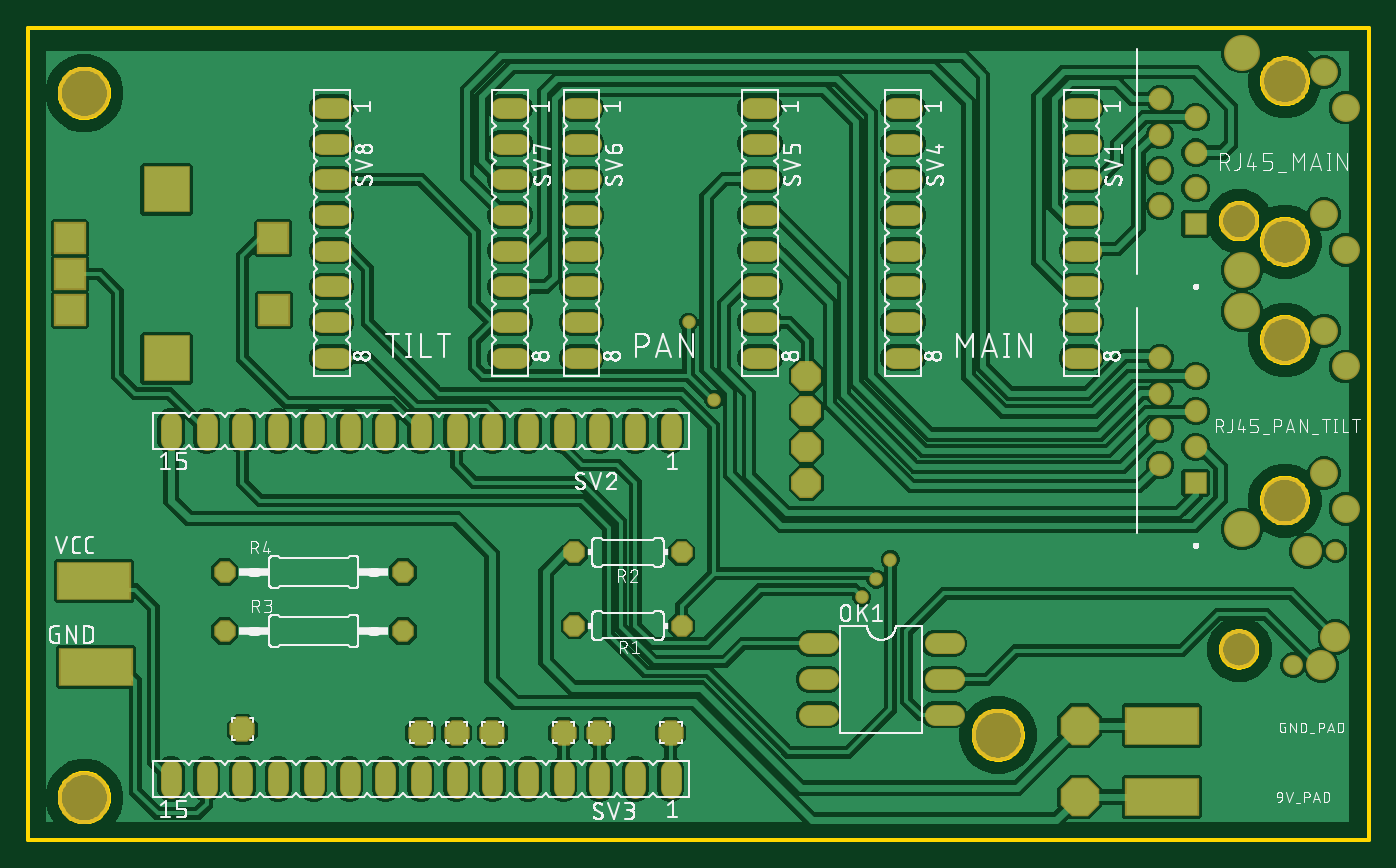
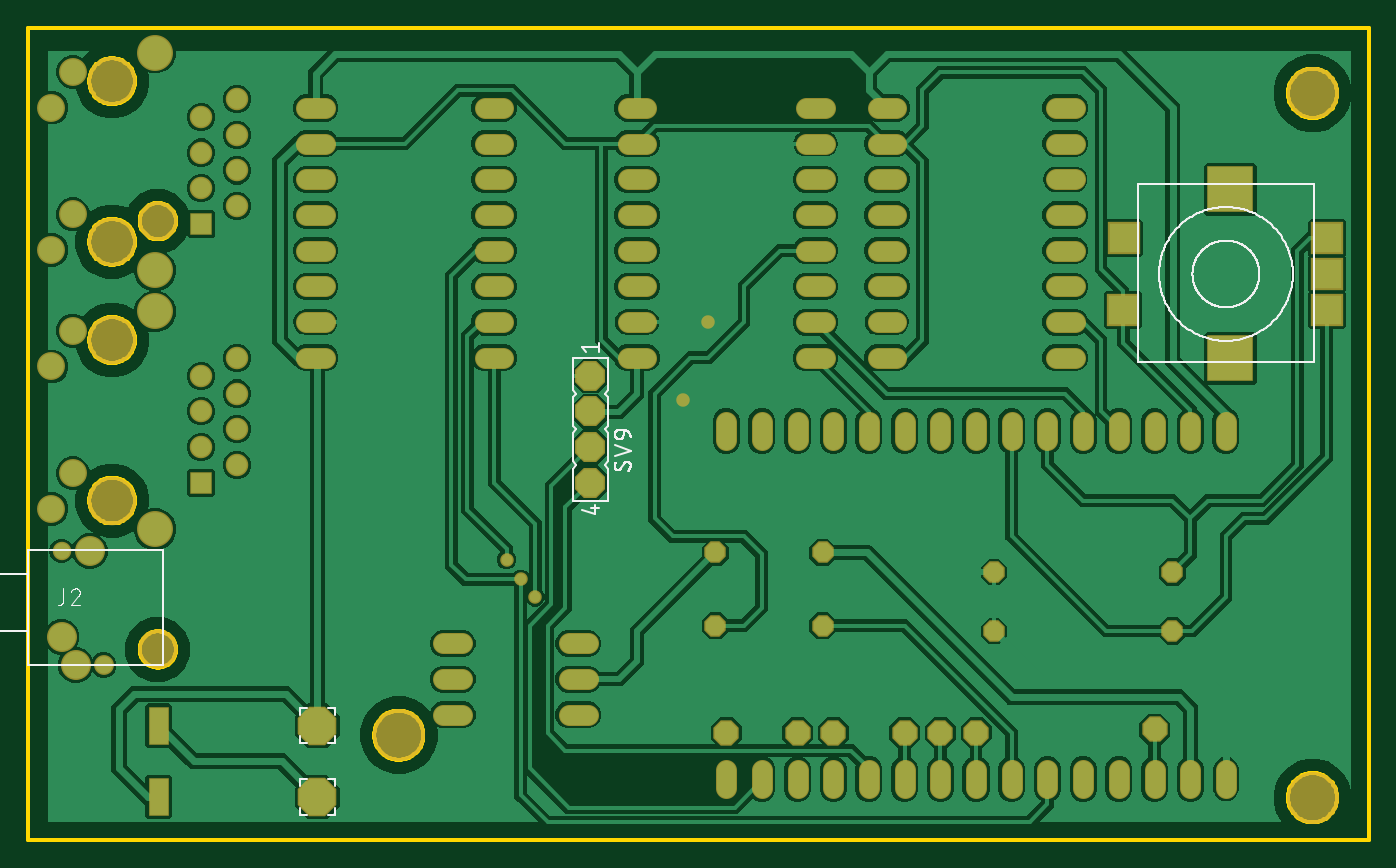
Circuit board: 9 layer files. Board 95.4 x 57.8 mm.
- bottom_copper: copper_bottom.gbr (114282 bytes)
- top_copper: copper_top.gbr (95574 bytes)
- outline: profile.gbr (15810 bytes)
- bottom_silk: silkscreen_bottom.gbr (21588 bytes)
- top_silk: silkscreen_top.gbr (172742 bytes)
- bottom_mask: soldermask_bottom.gbr (5398 bytes)
- top_mask: soldermask_top.gbr (5441 bytes)
- paste: solderpaste_bottom.gbr (217 bytes)
- paste: solderpaste_top.gbr (250 bytes)

=== bottom_copper: copper_bottom.gbr (114282 bytes, source omitted) ===
=== top_copper: copper_top.gbr (95574 bytes, source omitted) ===
=== outline: profile.gbr (15810 bytes, source omitted) ===
=== bottom_silk: silkscreen_bottom.gbr (21588 bytes, source omitted) ===
=== top_silk: silkscreen_top.gbr (172742 bytes, source omitted) ===
=== bottom_mask: soldermask_bottom.gbr ===
G04 EAGLE Gerber RS-274X export*
G75*
%MOMM*%
%FSLAX34Y34*%
%LPD*%
%INSoldermask Bottom*%
%IPPOS*%
%AMOC8*
5,1,8,0,0,1.08239X$1,22.5*%
G01*
%ADD10C,3.703200*%
%ADD11C,2.783841*%
%ADD12C,1.524000*%
%ADD13P,1.649562X8X22.500000*%
%ADD14P,1.649562X8X202.500000*%
%ADD15R,2.298700X2.298700*%
%ADD16R,3.319200X3.319200*%
%ADD17R,1.601200X1.601200*%
%ADD18C,1.601200*%
%ADD19C,3.453200*%
%ADD20C,2.558200*%
%ADD21C,1.988200*%
%ADD22P,2.969212X8X22.500000*%
%ADD23R,1.473200X2.743200*%
%ADD24C,1.311200*%
%ADD25C,2.133600*%
%ADD26C,1.411200*%
%ADD27P,1.951982X8X292.500000*%
%ADD28P,1.951982X8X22.500000*%
%ADD29P,2.309387X8X202.500000*%
%ADD30C,0.959600*%


D10*
X40000Y531100D03*
X690090Y74480D03*
X40000Y30000D03*
D11*
X861540Y135440D03*
X861540Y440240D03*
D12*
X568960Y139700D02*
X555752Y139700D01*
X555752Y114300D02*
X568960Y114300D01*
X645160Y114300D02*
X658368Y114300D01*
X658368Y139700D02*
X645160Y139700D01*
X568960Y88900D02*
X555752Y88900D01*
X645160Y88900D02*
X658368Y88900D01*
D13*
X388620Y152400D03*
X464820Y152400D03*
X388620Y204470D03*
X464820Y204470D03*
X139700Y148590D03*
X266700Y148590D03*
D14*
X266700Y190500D03*
X139700Y190500D03*
D15*
X29680Y402590D03*
X174460Y427990D03*
X29680Y427990D03*
X30010Y377190D03*
X174790Y377190D03*
D16*
X98430Y342460D03*
X98420Y462720D03*
D17*
X830580Y438150D03*
D18*
X805180Y450850D03*
X830580Y463550D03*
X805180Y476250D03*
X830580Y488950D03*
X805180Y501650D03*
X830580Y514350D03*
X805180Y527050D03*
D19*
X894080Y425450D03*
X894080Y539750D03*
D20*
X863580Y560050D03*
X863580Y405150D03*
D21*
X921980Y445050D03*
X921980Y546350D03*
X937280Y419650D03*
X937280Y520950D03*
D17*
X830580Y254000D03*
D18*
X805180Y266700D03*
X830580Y279400D03*
X805180Y292100D03*
X830580Y304800D03*
X805180Y317500D03*
X830580Y330200D03*
X805180Y342900D03*
D19*
X894080Y241300D03*
X894080Y355600D03*
D20*
X863580Y375900D03*
X863580Y221000D03*
D21*
X921980Y260900D03*
X921980Y362200D03*
X937280Y235500D03*
X937280Y336800D03*
D22*
X748030Y30480D03*
X748030Y81280D03*
D23*
X861060Y81280D03*
X861060Y30480D03*
D24*
X930040Y205410D03*
D25*
X910040Y205410D03*
D26*
X900040Y124300D03*
D25*
X920040Y124300D03*
X930040Y144300D03*
D27*
X381000Y76200D03*
X330200Y76200D03*
D28*
X304800Y76200D03*
X279400Y76200D03*
X152400Y78740D03*
X457200Y76200D03*
X406400Y76200D03*
D12*
X457200Y49784D02*
X457200Y36576D01*
X431800Y36576D02*
X431800Y49784D01*
X406400Y49784D02*
X406400Y36576D01*
X381000Y36576D02*
X381000Y49784D01*
X355600Y49784D02*
X355600Y36576D01*
X330200Y36576D02*
X330200Y49784D01*
X304800Y49784D02*
X304800Y36576D01*
X279400Y36576D02*
X279400Y49784D01*
X254000Y49784D02*
X254000Y36576D01*
X228600Y36576D02*
X228600Y49784D01*
X203200Y49784D02*
X203200Y36576D01*
X177800Y36576D02*
X177800Y49784D01*
X152400Y49784D02*
X152400Y36576D01*
X127000Y36576D02*
X127000Y49784D01*
X101600Y49784D02*
X101600Y36576D01*
X101600Y284226D02*
X101600Y297434D01*
X127000Y297434D02*
X127000Y284226D01*
X152400Y284226D02*
X152400Y297434D01*
X177800Y297434D02*
X177800Y284226D01*
X203200Y284226D02*
X203200Y297434D01*
X228600Y297434D02*
X228600Y284226D01*
X254000Y284226D02*
X254000Y297434D01*
X279400Y297434D02*
X279400Y284226D01*
X304800Y284226D02*
X304800Y297434D01*
X330200Y297434D02*
X330200Y284226D01*
X355600Y284226D02*
X355600Y297434D01*
X381000Y297434D02*
X381000Y284226D01*
X406400Y284226D02*
X406400Y297434D01*
X431800Y297434D02*
X431800Y284226D01*
X457200Y284226D02*
X457200Y297434D01*
X742696Y520700D02*
X755904Y520700D01*
X755904Y495300D02*
X742696Y495300D01*
X742696Y469900D02*
X755904Y469900D01*
X755904Y444500D02*
X742696Y444500D01*
X742696Y419100D02*
X755904Y419100D01*
X755904Y393700D02*
X742696Y393700D01*
X742696Y368300D02*
X755904Y368300D01*
X755904Y342900D02*
X742696Y342900D01*
X628904Y520700D02*
X615696Y520700D01*
X615696Y495300D02*
X628904Y495300D01*
X628904Y469900D02*
X615696Y469900D01*
X615696Y444500D02*
X628904Y444500D01*
X628904Y419100D02*
X615696Y419100D01*
X615696Y393700D02*
X628904Y393700D01*
X628904Y368300D02*
X615696Y368300D01*
X615696Y342900D02*
X628904Y342900D01*
X527304Y520700D02*
X514096Y520700D01*
X514096Y495300D02*
X527304Y495300D01*
X527304Y469900D02*
X514096Y469900D01*
X514096Y444500D02*
X527304Y444500D01*
X527304Y419100D02*
X514096Y419100D01*
X514096Y393700D02*
X527304Y393700D01*
X527304Y368300D02*
X514096Y368300D01*
X514096Y342900D02*
X527304Y342900D01*
X400304Y520700D02*
X387096Y520700D01*
X387096Y495300D02*
X400304Y495300D01*
X400304Y469900D02*
X387096Y469900D01*
X387096Y444500D02*
X400304Y444500D01*
X400304Y419100D02*
X387096Y419100D01*
X387096Y393700D02*
X400304Y393700D01*
X400304Y368300D02*
X387096Y368300D01*
X387096Y342900D02*
X400304Y342900D01*
X349504Y520700D02*
X336296Y520700D01*
X336296Y495300D02*
X349504Y495300D01*
X349504Y469900D02*
X336296Y469900D01*
X336296Y444500D02*
X349504Y444500D01*
X349504Y419100D02*
X336296Y419100D01*
X336296Y393700D02*
X349504Y393700D01*
X349504Y368300D02*
X336296Y368300D01*
X336296Y342900D02*
X349504Y342900D01*
X222504Y520700D02*
X209296Y520700D01*
X209296Y495300D02*
X222504Y495300D01*
X222504Y469900D02*
X209296Y469900D01*
X209296Y444500D02*
X222504Y444500D01*
X222504Y419100D02*
X209296Y419100D01*
X209296Y393700D02*
X222504Y393700D01*
X222504Y368300D02*
X209296Y368300D01*
X209296Y342900D02*
X222504Y342900D01*
D29*
X553720Y330200D03*
X553720Y304800D03*
X553720Y279400D03*
X553720Y254000D03*
D30*
X603250Y185420D03*
X469900Y368300D03*
X487832Y313154D03*
X613410Y199390D03*
X593090Y172720D03*
M02*

=== top_mask: soldermask_top.gbr ===
G04 EAGLE Gerber RS-274X export*
G75*
%MOMM*%
%FSLAX34Y34*%
%LPD*%
%INSoldermask Top*%
%IPPOS*%
%AMOC8*
5,1,8,0,0,1.08239X$1,22.5*%
G01*
%ADD10C,3.703200*%
%ADD11C,2.783841*%
%ADD12C,1.524000*%
%ADD13P,1.649562X8X22.500000*%
%ADD14P,1.649562X8X202.500000*%
%ADD15R,2.298700X2.298700*%
%ADD16R,3.319200X3.319200*%
%ADD17R,1.601200X1.601200*%
%ADD18C,1.601200*%
%ADD19C,3.453200*%
%ADD20C,2.558200*%
%ADD21C,1.988200*%
%ADD22P,2.969212X8X22.500000*%
%ADD23R,5.283200X2.743200*%
%ADD24C,1.311200*%
%ADD25C,2.133600*%
%ADD26C,1.411200*%
%ADD27P,1.951982X8X292.500000*%
%ADD28P,1.951982X8X22.500000*%
%ADD29P,2.309387X8X202.500000*%
%ADD30C,0.959600*%


D10*
X40000Y531100D03*
X690090Y74480D03*
X40000Y30000D03*
D11*
X861540Y135440D03*
X861540Y440240D03*
D12*
X568960Y139700D02*
X555752Y139700D01*
X555752Y114300D02*
X568960Y114300D01*
X645160Y114300D02*
X658368Y114300D01*
X658368Y139700D02*
X645160Y139700D01*
X568960Y88900D02*
X555752Y88900D01*
X645160Y88900D02*
X658368Y88900D01*
D13*
X388620Y152400D03*
X464820Y152400D03*
X388620Y204470D03*
X464820Y204470D03*
X139700Y148590D03*
X266700Y148590D03*
D14*
X266700Y190500D03*
X139700Y190500D03*
D15*
X29680Y402590D03*
X174460Y427990D03*
X29680Y427990D03*
X30010Y377190D03*
X174790Y377190D03*
D16*
X98430Y342460D03*
X98420Y462720D03*
D17*
X830580Y438150D03*
D18*
X805180Y450850D03*
X830580Y463550D03*
X805180Y476250D03*
X830580Y488950D03*
X805180Y501650D03*
X830580Y514350D03*
X805180Y527050D03*
D19*
X894080Y425450D03*
X894080Y539750D03*
D20*
X863580Y560050D03*
X863580Y405150D03*
D21*
X921980Y445050D03*
X921980Y546350D03*
X937280Y419650D03*
X937280Y520950D03*
D17*
X830580Y254000D03*
D18*
X805180Y266700D03*
X830580Y279400D03*
X805180Y292100D03*
X830580Y304800D03*
X805180Y317500D03*
X830580Y330200D03*
X805180Y342900D03*
D19*
X894080Y241300D03*
X894080Y355600D03*
D20*
X863580Y375900D03*
X863580Y221000D03*
D21*
X921980Y260900D03*
X921980Y362200D03*
X937280Y235500D03*
X937280Y336800D03*
D22*
X748030Y30480D03*
X748030Y81280D03*
D23*
X806450Y30480D03*
X806450Y81280D03*
D24*
X930040Y205410D03*
D25*
X910040Y205410D03*
D26*
X900040Y124300D03*
D25*
X920040Y124300D03*
X930040Y144300D03*
D27*
X381000Y76200D03*
X330200Y76200D03*
D28*
X304800Y76200D03*
X279400Y76200D03*
X152400Y78740D03*
X457200Y76200D03*
D23*
X46990Y184150D03*
X48260Y123190D03*
D28*
X406400Y76200D03*
D12*
X457200Y49784D02*
X457200Y36576D01*
X431800Y36576D02*
X431800Y49784D01*
X406400Y49784D02*
X406400Y36576D01*
X381000Y36576D02*
X381000Y49784D01*
X355600Y49784D02*
X355600Y36576D01*
X330200Y36576D02*
X330200Y49784D01*
X304800Y49784D02*
X304800Y36576D01*
X279400Y36576D02*
X279400Y49784D01*
X254000Y49784D02*
X254000Y36576D01*
X228600Y36576D02*
X228600Y49784D01*
X203200Y49784D02*
X203200Y36576D01*
X177800Y36576D02*
X177800Y49784D01*
X152400Y49784D02*
X152400Y36576D01*
X127000Y36576D02*
X127000Y49784D01*
X101600Y49784D02*
X101600Y36576D01*
X101600Y284226D02*
X101600Y297434D01*
X127000Y297434D02*
X127000Y284226D01*
X152400Y284226D02*
X152400Y297434D01*
X177800Y297434D02*
X177800Y284226D01*
X203200Y284226D02*
X203200Y297434D01*
X228600Y297434D02*
X228600Y284226D01*
X254000Y284226D02*
X254000Y297434D01*
X279400Y297434D02*
X279400Y284226D01*
X304800Y284226D02*
X304800Y297434D01*
X330200Y297434D02*
X330200Y284226D01*
X355600Y284226D02*
X355600Y297434D01*
X381000Y297434D02*
X381000Y284226D01*
X406400Y284226D02*
X406400Y297434D01*
X431800Y297434D02*
X431800Y284226D01*
X457200Y284226D02*
X457200Y297434D01*
X742696Y520700D02*
X755904Y520700D01*
X755904Y495300D02*
X742696Y495300D01*
X742696Y469900D02*
X755904Y469900D01*
X755904Y444500D02*
X742696Y444500D01*
X742696Y419100D02*
X755904Y419100D01*
X755904Y393700D02*
X742696Y393700D01*
X742696Y368300D02*
X755904Y368300D01*
X755904Y342900D02*
X742696Y342900D01*
X628904Y520700D02*
X615696Y520700D01*
X615696Y495300D02*
X628904Y495300D01*
X628904Y469900D02*
X615696Y469900D01*
X615696Y444500D02*
X628904Y444500D01*
X628904Y419100D02*
X615696Y419100D01*
X615696Y393700D02*
X628904Y393700D01*
X628904Y368300D02*
X615696Y368300D01*
X615696Y342900D02*
X628904Y342900D01*
X527304Y520700D02*
X514096Y520700D01*
X514096Y495300D02*
X527304Y495300D01*
X527304Y469900D02*
X514096Y469900D01*
X514096Y444500D02*
X527304Y444500D01*
X527304Y419100D02*
X514096Y419100D01*
X514096Y393700D02*
X527304Y393700D01*
X527304Y368300D02*
X514096Y368300D01*
X514096Y342900D02*
X527304Y342900D01*
X400304Y520700D02*
X387096Y520700D01*
X387096Y495300D02*
X400304Y495300D01*
X400304Y469900D02*
X387096Y469900D01*
X387096Y444500D02*
X400304Y444500D01*
X400304Y419100D02*
X387096Y419100D01*
X387096Y393700D02*
X400304Y393700D01*
X400304Y368300D02*
X387096Y368300D01*
X387096Y342900D02*
X400304Y342900D01*
X349504Y520700D02*
X336296Y520700D01*
X336296Y495300D02*
X349504Y495300D01*
X349504Y469900D02*
X336296Y469900D01*
X336296Y444500D02*
X349504Y444500D01*
X349504Y419100D02*
X336296Y419100D01*
X336296Y393700D02*
X349504Y393700D01*
X349504Y368300D02*
X336296Y368300D01*
X336296Y342900D02*
X349504Y342900D01*
X222504Y520700D02*
X209296Y520700D01*
X209296Y495300D02*
X222504Y495300D01*
X222504Y469900D02*
X209296Y469900D01*
X209296Y444500D02*
X222504Y444500D01*
X222504Y419100D02*
X209296Y419100D01*
X209296Y393700D02*
X222504Y393700D01*
X222504Y368300D02*
X209296Y368300D01*
X209296Y342900D02*
X222504Y342900D01*
D29*
X553720Y330200D03*
X553720Y304800D03*
X553720Y279400D03*
X553720Y254000D03*
D30*
X603250Y185420D03*
X469900Y368300D03*
X487832Y313154D03*
X613410Y199390D03*
X593090Y172720D03*
M02*

=== paste: solderpaste_bottom.gbr ===
G04 EAGLE Gerber RS-274X export*
G75*
%MOMM*%
%FSLAX34Y34*%
%LPD*%
%INSolderpaste Bottom*%
%IPPOS*%
%AMOC8*
5,1,8,0,0,1.08239X$1,22.5*%
G01*
%ADD10R,1.270000X2.540000*%


D10*
X861060Y81280D03*
X861060Y30480D03*
M02*

=== paste: solderpaste_top.gbr ===
G04 EAGLE Gerber RS-274X export*
G75*
%MOMM*%
%FSLAX34Y34*%
%LPD*%
%INSolderpaste Top*%
%IPPOS*%
%AMOC8*
5,1,8,0,0,1.08239X$1,22.5*%
G01*
%ADD10R,5.080000X2.540000*%


D10*
X806450Y30480D03*
X806450Y81280D03*
X46990Y184150D03*
X48260Y123190D03*
M02*

